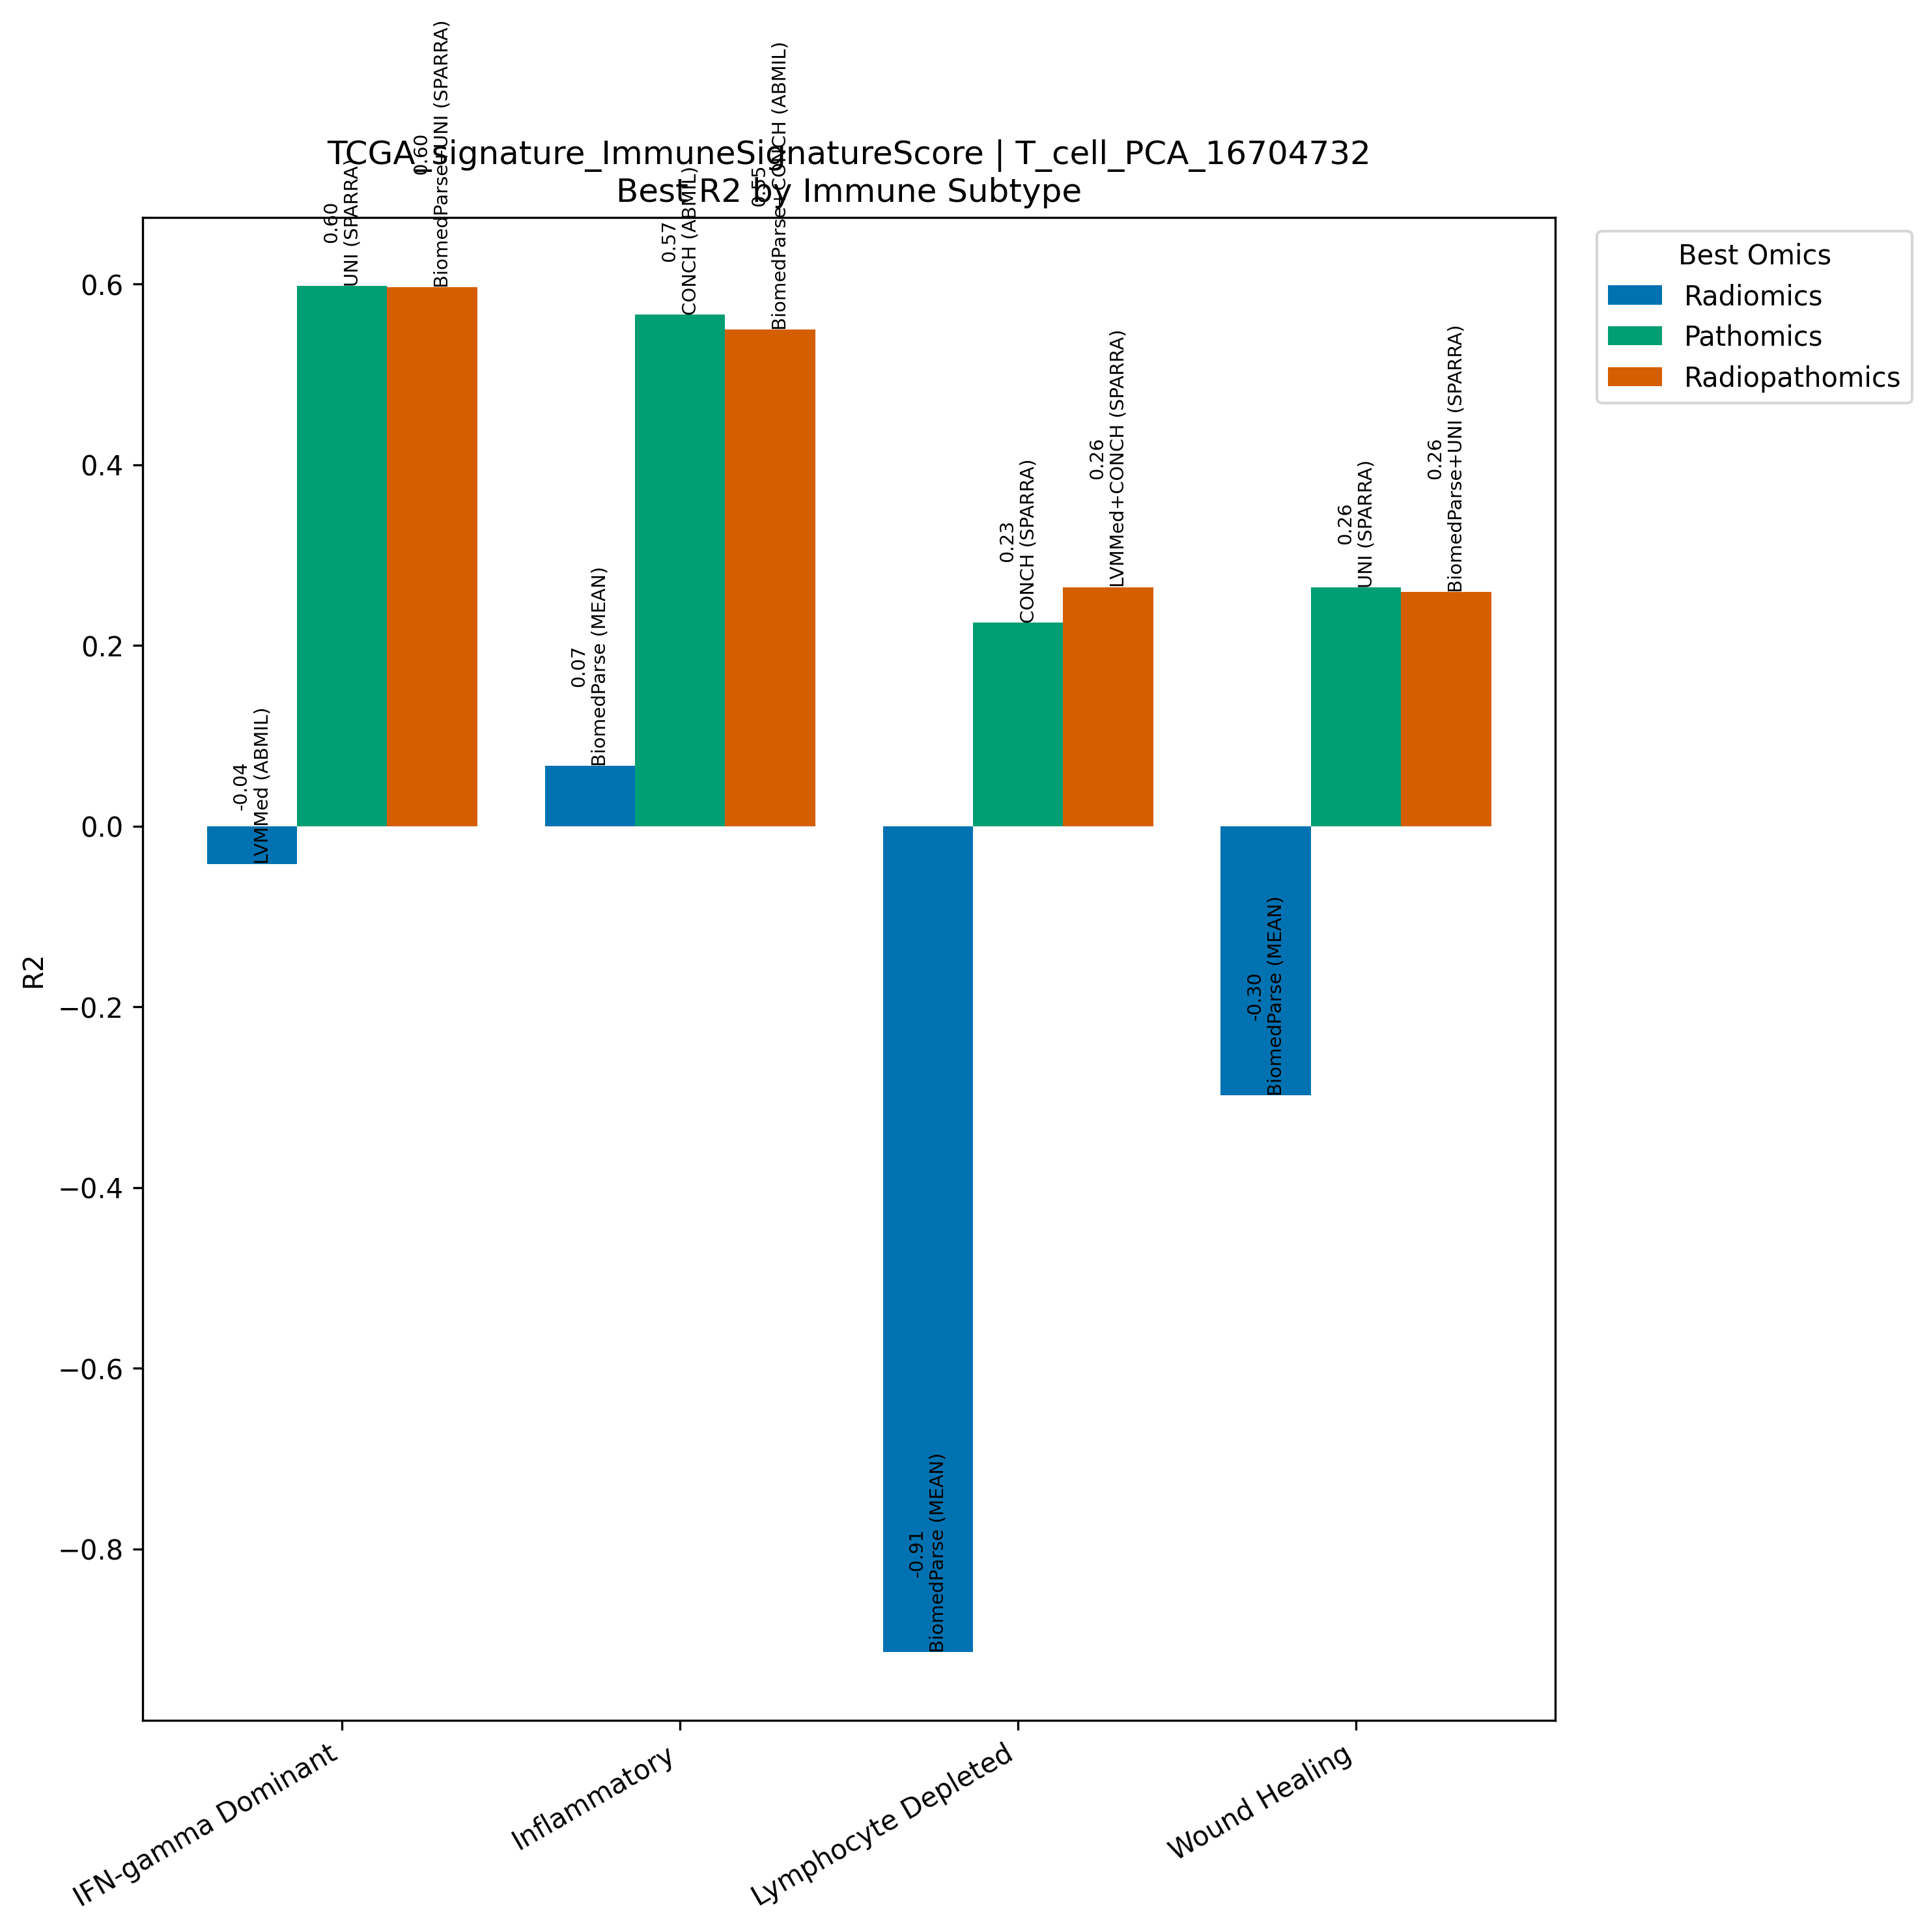

The data file committed next to this chart (first rows):
Model, Omics, Subtype, R2, N
LVMMed (ABMIL), Radiomics, IFN-gamma Dominant, -0.04207, 267
UNI (SPARRA), Pathomics, IFN-gamma Dominant, 0.5978, 267
BiomedParse+UNI (SPARRA), Radiopathomics, IFN-gamma Dominant, 0.5963, 267
BiomedParse (MEAN), Radiomics, Inflammatory, 0.0665, 311
CONCH (ABMIL), Pathomics, Inflammatory, 0.5659, 311
BiomedParse+CONCH (ABMIL), Radiopathomics, Inflammatory, 0.5496, 311
BiomedParse (MEAN), Radiomics, Lymphocyte Depleted, -0.9144, 94
CONCH (SPARRA), Pathomics, Lymphocyte Depleted, 0.2252, 94
LVMMed+CONCH (SPARRA), Radiopathomics, Lymphocyte Depleted, 0.2645, 94
BiomedParse (MEAN), Radiomics, Wound Healing, -0.2983, 214
UNI (SPARRA), Pathomics, Wound Healing, 0.2641, 214
BiomedParse+UNI (SPARRA), Radiopathomics, Wound Healing, 0.2592, 214
